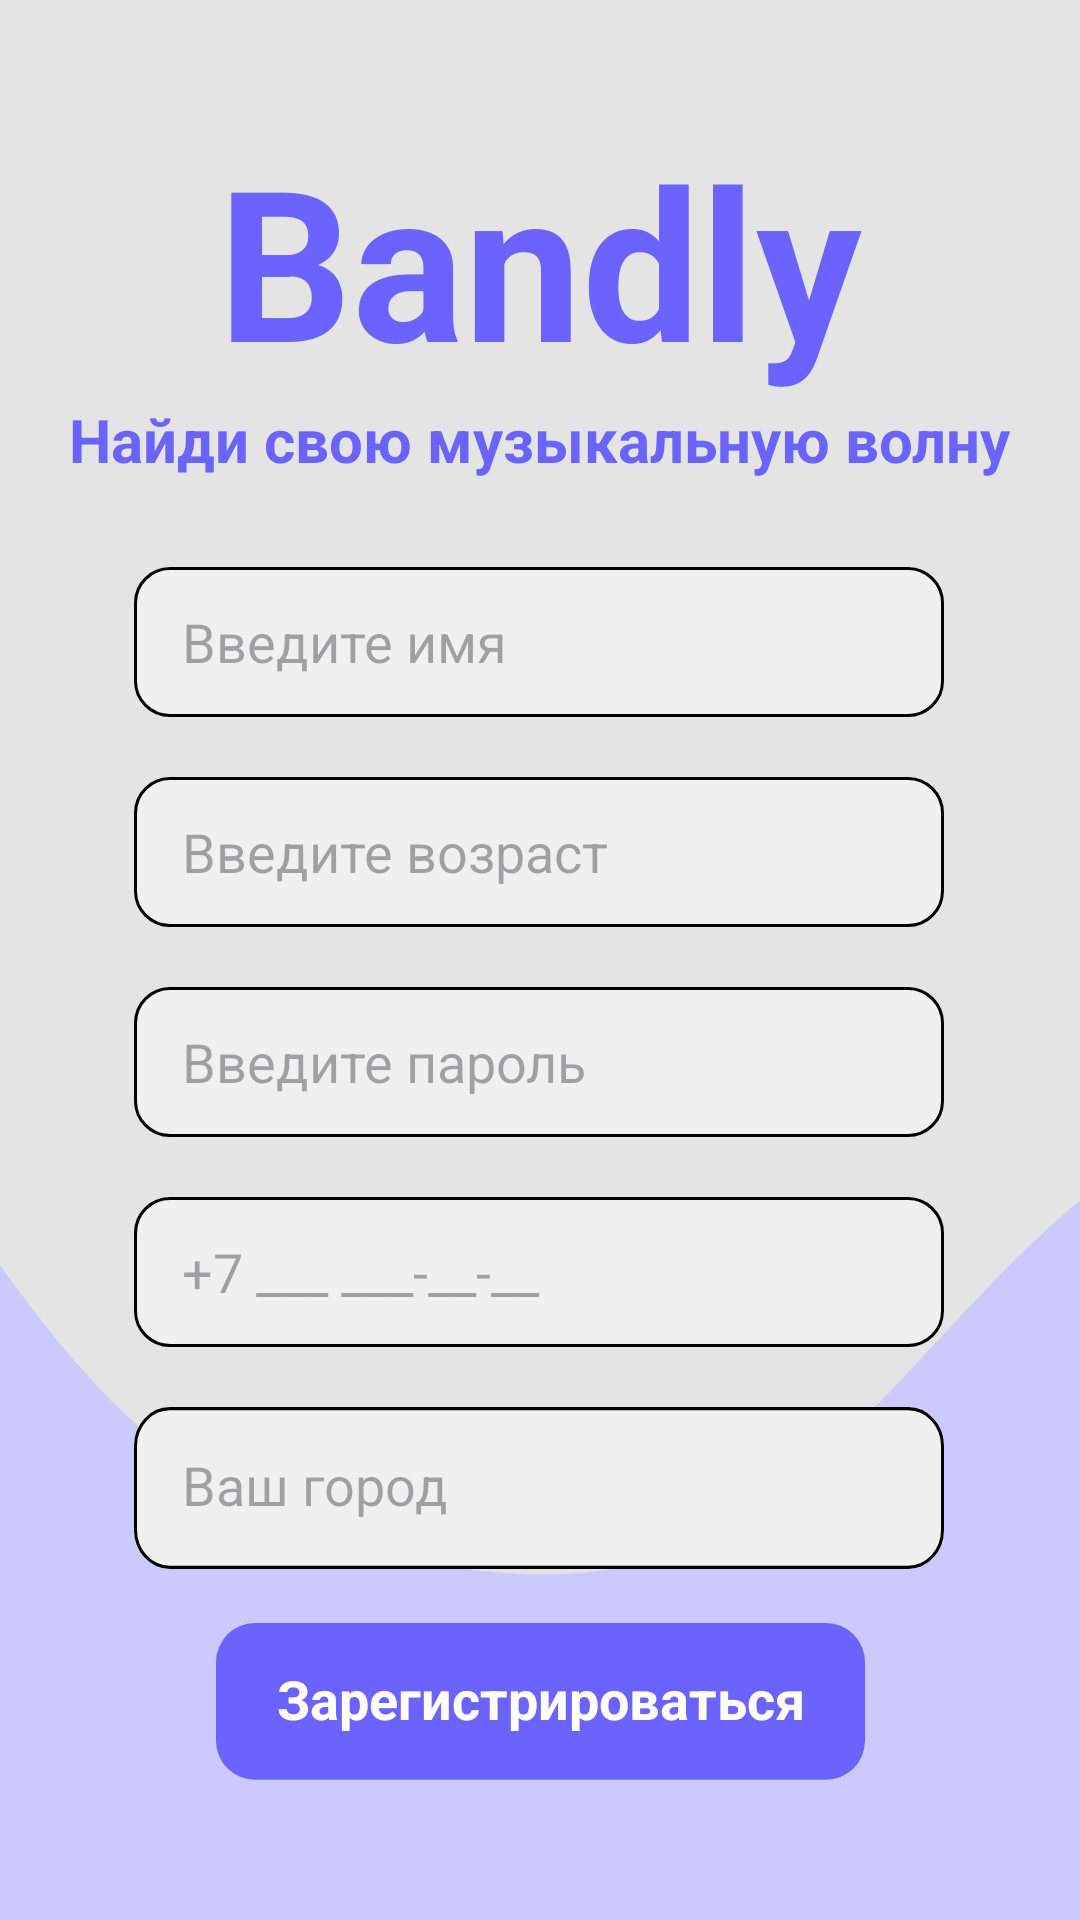

Layout XML and referenced resources for this Android screen:
<!-- AndroidManifest.xml: application theme Theme.Bandly30 -->
<!-- res/layout/activity_registration.xml -->
<?xml version="1.0" encoding="utf-8"?>
<androidx.constraintlayout.widget.ConstraintLayout xmlns:android="http://schemas.android.com/apk/res/android"
    xmlns:app="http://schemas.android.com/apk/res-auto"
    xmlns:tools="http://schemas.android.com/tools"
    android:id="@+id/main"
    android:layout_width="match_parent"
    android:layout_height="match_parent"
    android:background="#E4E4E4"
    tools:context=".RegistrationActivity">

    <ImageView
        android:id="@+id/imageView13"
        android:layout_width="429dp"
        android:layout_height="353dp"
        android:background="@drawable/vectorimg"
        app:layout_constraintBottom_toBottomOf="parent"
        app:layout_constraintEnd_toEndOf="parent"
        app:layout_constraintStart_toStartOf="parent" />

    <TextView
        android:id="@+id/logo"
        android:layout_width="wrap_content"
        android:layout_height="wrap_content"
        android:layout_marginTop="40dp"
        android:text="Bandly"
        android:textColor="#6C63FF"
        android:textSize="70sp"
        android:textStyle="bold"
        app:layout_constraintBottom_toTopOf="@+id/logo2"
        app:layout_constraintEnd_toEndOf="parent"
        app:layout_constraintStart_toStartOf="parent"
        app:layout_constraintTop_toTopOf="parent"
        tools:ignore="HardcodedText" />

    <TextView
        android:id="@+id/logo2"
        android:layout_width="wrap_content"
        android:layout_height="wrap_content"
        android:text="Найди свою музыкальную волну"
        android:textColor="#6C63FF"
        android:textSize="20sp"
        android:textStyle="bold"
        app:layout_constraintEnd_toEndOf="parent"
        app:layout_constraintStart_toStartOf="parent"
        app:layout_constraintTop_toBottomOf="@+id/logo"
        tools:ignore="DuplicateIds,HardcodedText" />

    <EditText
        android:id="@+id/inputName"
        android:layout_width="wrap_content"
        android:layout_height="wrap_content"
        android:layout_marginStart="70dp"
        android:layout_marginTop="29dp"
        android:layout_marginEnd="71dp"
        android:background="@drawable/infimg"
        android:hint="Введите имя"
        android:inputType="textPersonName"
        android:paddingStart="16dp"
        android:paddingEnd="16dp"
        app:layout_constraintEnd_toEndOf="parent"
        app:layout_constraintStart_toStartOf="parent"
        app:layout_constraintTop_toBottomOf="@+id/logo2" />

    <EditText
        android:id="@+id/inputAge"
        android:layout_width="wrap_content"
        android:layout_height="wrap_content"
        android:layout_marginStart="70dp"
        android:layout_marginTop="20dp"
        android:layout_marginEnd="71dp"
        android:background="@drawable/infimg"
        android:hint="Введите возраст"
        android:inputType="number"
        android:maxLength="3"
        android:paddingStart="16dp"
        android:paddingEnd="16dp"
        app:layout_constraintEnd_toEndOf="parent"
        app:layout_constraintStart_toStartOf="parent"
        app:layout_constraintTop_toBottomOf="@+id/inputName" />

    <EditText
        android:id="@+id/inputPassLogin"
        android:layout_width="wrap_content"
        android:layout_height="wrap_content"
        android:layout_marginStart="70dp"
        android:layout_marginTop="20dp"
        android:layout_marginEnd="71dp"
        android:background="@drawable/infimg"
        android:hint="Введите пароль"
        android:inputType="textPassword"
        android:paddingStart="16dp"
        android:paddingEnd="16dp"
        app:layout_constraintEnd_toEndOf="parent"
        app:layout_constraintStart_toStartOf="parent"
        app:layout_constraintTop_toBottomOf="@+id/inputAge" />

    <EditText
        android:id="@+id/inputPhoneLogin"
        android:layout_width="wrap_content"
        android:layout_height="wrap_content"
        android:layout_marginStart="70dp"
        android:layout_marginTop="20dp"
        android:layout_marginEnd="71dp"
        android:background="@drawable/infimg"
        android:hint="+7 ___ ___-__-__"
        android:inputType="phone"
        android:maxLength="18"
        android:paddingStart="16dp"
        android:paddingEnd="16dp"
        app:layout_constraintEnd_toEndOf="parent"
        app:layout_constraintStart_toStartOf="parent"
        app:layout_constraintTop_toBottomOf="@+id/inputPassLogin" />


    <AutoCompleteTextView
        android:id="@+id/placeAutoComplete"
        android:layout_width="270dp"
        android:layout_height="54dp"
        android:layout_marginStart="70dp"
        android:layout_marginTop="20dp"
        android:layout_marginEnd="71dp"
        android:background="@drawable/infimg"
        android:completionThreshold="1"
        android:hint="Ваш город"
        android:padding="16dp"
        app:layout_constraintEnd_toEndOf="parent"
        app:layout_constraintStart_toStartOf="parent"
        app:layout_constraintTop_toBottomOf="@+id/inputPhoneLogin" />

    <ImageButton
        android:id="@+id/loginbtn2"
        android:layout_width="225dp"
        android:layout_height="61dp"
        android:layout_marginTop="30dp"
        android:layout_marginBottom="50dp"
        android:background="@drawable/regbtn"
        app:layout_constraintBottom_toBottomOf="parent"
        app:layout_constraintEnd_toEndOf="parent"
        app:layout_constraintStart_toStartOf="parent"
        app:layout_constraintTop_toBottomOf="@+id/placeAutoComplete"
        tools:ignore="SpeakableTextPresentCheck" />

    <TextView
        android:id="@+id/textView3"
        android:layout_width="wrap_content"
        android:layout_height="wrap_content"
        android:elevation="2dp"
        android:text="Зарегистрироваться"
        android:textColor="@color/white"
        android:textSize="18sp"
        android:textStyle="bold"
        app:layout_constraintBottom_toBottomOf="@+id/loginbtn2"
        app:layout_constraintEnd_toEndOf="@+id/loginbtn2"
        app:layout_constraintStart_toStartOf="@+id/loginbtn2"
        app:layout_constraintTop_toTopOf="@+id/loginbtn2"
        app:layout_constraintVertical_bias="0.35000002" />

</androidx.constraintlayout.widget.ConstraintLayout>
<!-- resources referenced by this layout -->
<resources>
  <!-- drawable infimg (drawable) -->
  <vector xmlns:android="http://schemas.android.com/apk/res/android"
      android:width="270dp"
      android:height="50dp"
      android:viewportWidth="270"
      android:viewportHeight="50">
    <path
        android:pathData="M12,0L258,0A12,12 0,0 1,270 12L270,38A12,12 0,0 1,258 50L12,50A12,12 0,0 1,0 38L0,12A12,12 0,0 1,12 0z"
        android:fillColor="#F1F0F0"/>
    <path
        android:strokeWidth="1"
        android:pathData="M12,0.5L258,0.5A11.5,11.5 0,0 1,269.5 12L269.5,38A11.5,11.5 0,0 1,258 49.5L12,49.5A11.5,11.5 0,0 1,0.5 38L0.5,12A11.5,11.5 0,0 1,12 0.5z"
        android:fillColor="#00000000"
        android:strokeColor="#000000"/>
  </vector>
  <!-- drawable regbtn (drawable) -->
  <vector xmlns:android="http://schemas.android.com/apk/res/android"
      android:width="208dp"
      android:height="56dp"
      android:viewportWidth="208"
      android:viewportHeight="56">
    <path
        android:pathData="M16,0L192,0A12,12 0,0 1,204 12L204,36A12,12 0,0 1,192 48L16,48A12,12 0,0 1,4 36L4,12A12,12 0,0 1,16 0z"
        android:fillColor="#6C63FF"/>
  </vector>
  <!-- drawable vectorimg (drawable) -->
  <vector xmlns:android="http://schemas.android.com/apk/res/android"
      android:width="412dp"
      android:height="346dp"
      android:viewportWidth="412"
      android:viewportHeight="346">
    <path
        android:pathData="M-45,0L-27.03,32.78C-9.07,65.56 26.87,131.11 62.8,170.44C98.73,209.78 134.67,222.89 170.6,229.44C206.53,236 242.47,236 278.4,209.78C314.33,183.56 350.27,131.11 386.2,104.89C422.13,78.67 458.07,78.67 476.03,78.67H494V354H476.03C458.07,354 422.13,354 386.2,354C350.27,354 314.33,354 278.4,354C242.47,354 206.53,354 170.6,354C134.67,354 98.73,354 62.8,354C26.87,354 -9.07,354 -27.03,354H-45V0Z"
        android:fillColor="#CCC9FF"
        android:fillType="evenOdd"/>
  </vector>
  <style name="Theme.Bandly30" parent="Base.Theme.Bandly30" />
  <style name="Base.Theme.Bandly30" parent="Theme.Material3.DayNight.NoActionBar">
          
          
      </style>
  <!-- not gathered from this repository: default colours our renderer supplied (Android Studio template values) -->
  <color name="white">#FFFFFFFF</color>
</resources>
